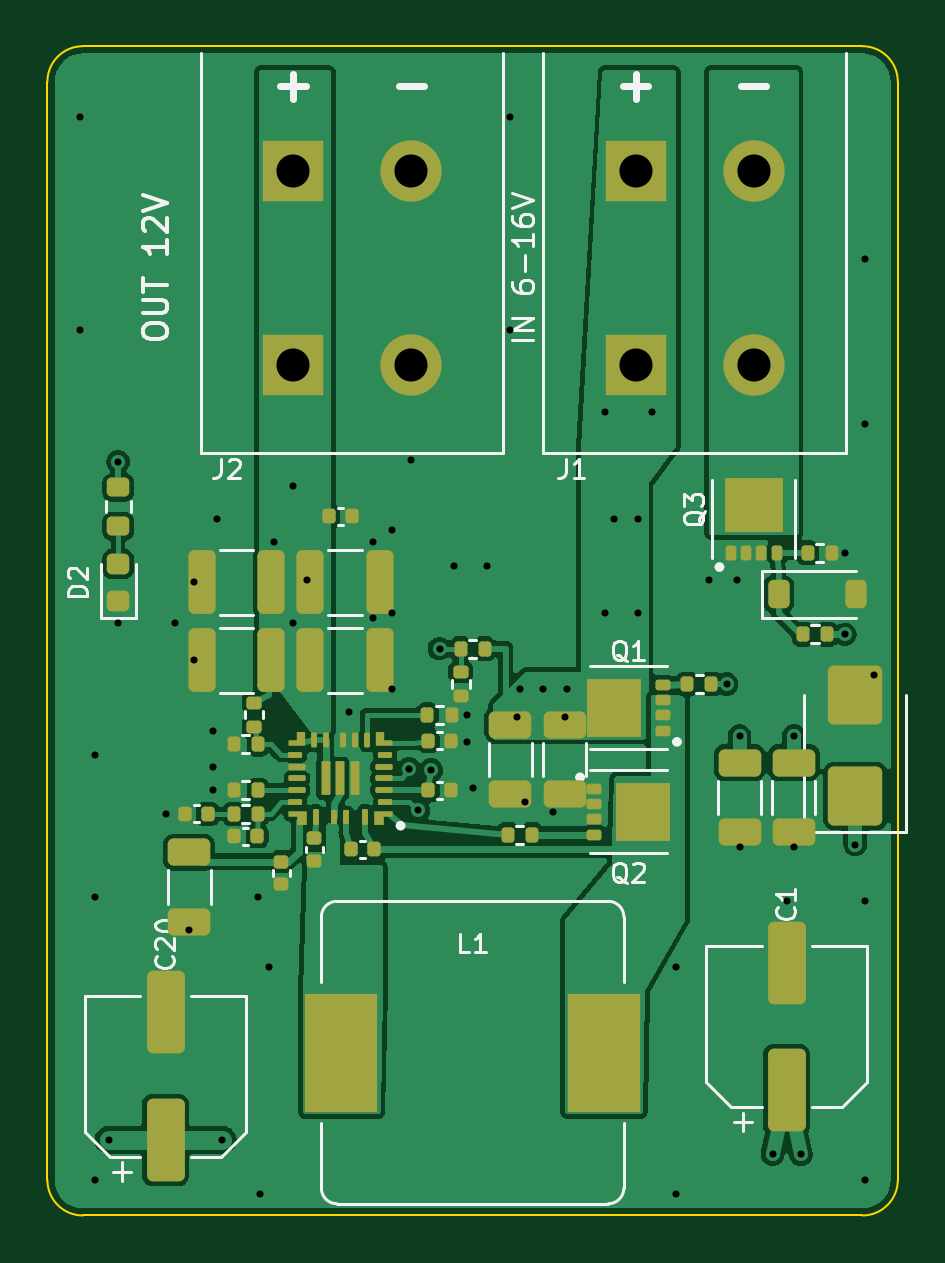
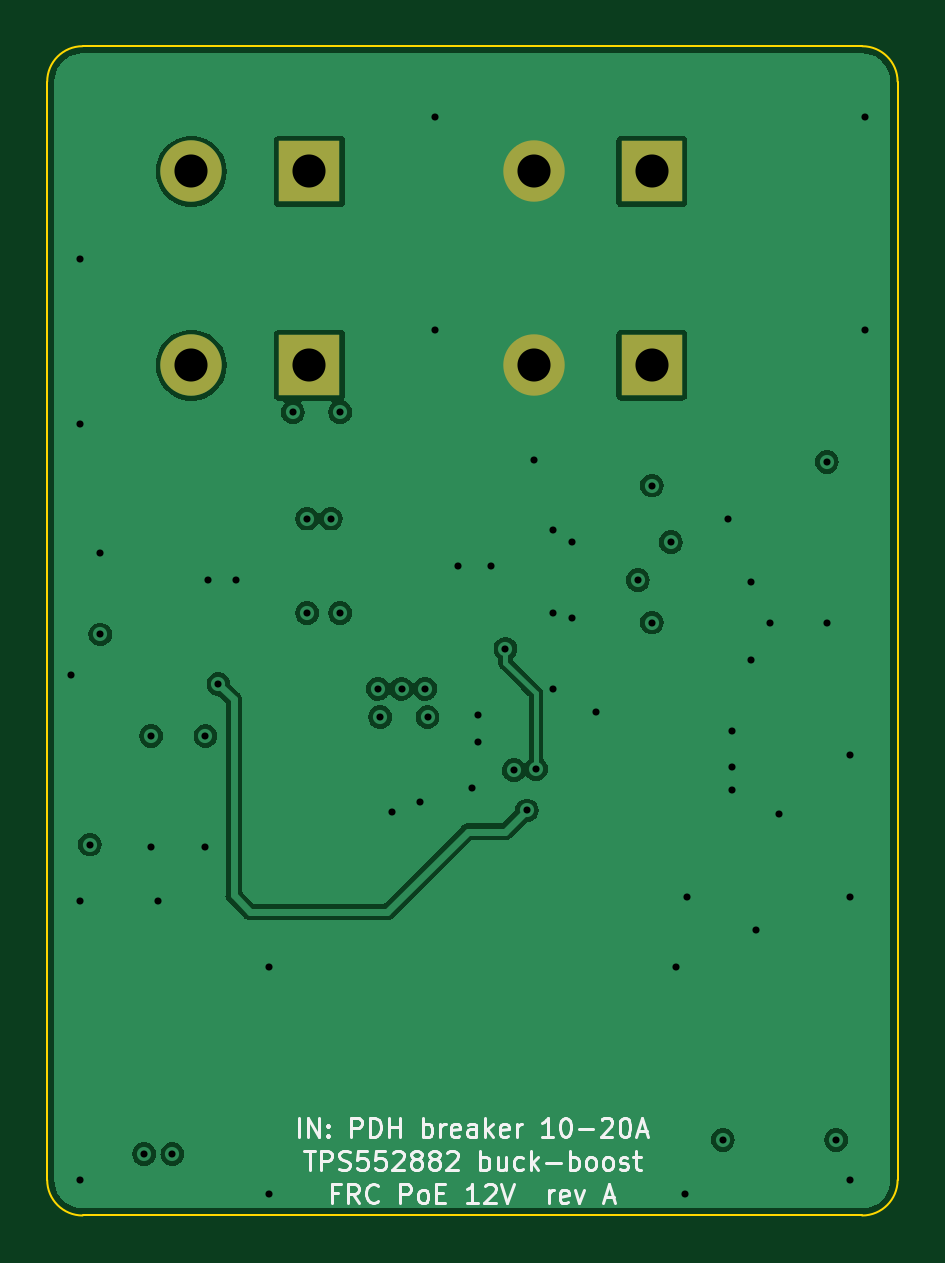
Circuit board: 10 layer files. Board 36.0 x 49.5 mm.
- bottom_copper: frc-poe-buckboost-B_Cu.gbl (49099 bytes)
- bottom_mask: frc-poe-buckboost-B_Mask.gbs (862 bytes)
- bottom_silk: frc-poe-buckboost-B_Silkscreen.gbo (26896 bytes)
- outline: frc-poe-buckboost-Edge_Cuts.gm1 (1078 bytes)
- top_copper: frc-poe-buckboost-F_Cu.gtl (95783 bytes)
- top_mask: frc-poe-buckboost-F_Mask.gts (9030 bytes)
- paste: frc-poe-buckboost-F_Paste.gtp (8926 bytes)
- top_silk: frc-poe-buckboost-F_Silkscreen.gto (32627 bytes)
- drill: frc-poe-buckboost-NPTH.drl (297 bytes)
- drill: frc-poe-buckboost-PTH.drl (1594 bytes)

=== bottom_copper: frc-poe-buckboost-B_Cu.gbl (49099 bytes, source omitted) ===
=== bottom_mask: frc-poe-buckboost-B_Mask.gbs ===
G04 #@! TF.GenerationSoftware,KiCad,Pcbnew,7.0.11+dfsg-1build4*
G04 #@! TF.CreationDate,2026-11-10T23:06:29+00:00*
G04 #@! TF.ProjectId,frc-poe-buckboost,6672632d-706f-4652-9d62-75636b626f6f,rev?*
G04 #@! TF.SameCoordinates,Original*
G04 #@! TF.FileFunction,Soldermask,Bot*
G04 #@! TF.FilePolarity,Negative*
%FSLAX46Y46*%
G04 Gerber Fmt 4.6, Leading zero omitted, Abs format (unit mm)*
G04 Created by KiCad (PCBNEW 7.0.11+dfsg-1build4) date 2026-11-10 23:06:29*
%MOMM*%
%LPD*%
G01*
G04 APERTURE LIST*
%ADD10R,2.600000X2.600000*%
%ADD11C,2.600000*%
G04 APERTURE END LIST*
D10*
G04 #@! TO.C,J2*
X110400000Y-105300000D03*
X110400000Y-113500000D03*
D11*
X115400000Y-105300000D03*
X115400000Y-113500000D03*
G04 #@! TD*
D10*
G04 #@! TO.C,J1*
X124900000Y-105300000D03*
X124900000Y-113500000D03*
D11*
X129900000Y-105300000D03*
X129900000Y-113500000D03*
G04 #@! TD*
M02*

=== bottom_silk: frc-poe-buckboost-B_Silkscreen.gbo (26896 bytes, source omitted) ===
=== outline: frc-poe-buckboost-Edge_Cuts.gm1 ===
G04 #@! TF.GenerationSoftware,KiCad,Pcbnew,7.0.11+dfsg-1build4*
G04 #@! TF.CreationDate,2026-11-10T23:06:29+00:00*
G04 #@! TF.ProjectId,frc-poe-buckboost,6672632d-706f-4652-9d62-75636b626f6f,rev?*
G04 #@! TF.SameCoordinates,Original*
G04 #@! TF.FileFunction,Profile,NP*
%FSLAX46Y46*%
G04 Gerber Fmt 4.6, Leading zero omitted, Abs format (unit mm)*
G04 Created by KiCad (PCBNEW 7.0.11+dfsg-1build4) date 2026-11-10 23:06:29*
%MOMM*%
%LPD*%
G01*
G04 APERTURE LIST*
G04 #@! TA.AperFunction,Profile*
%ADD10C,0.100000*%
G04 #@! TD*
G04 APERTURE END LIST*
D10*
X101500000Y-100000000D02*
X134500000Y-100000000D01*
X134500000Y-149500000D02*
G75*
G03*
X136000000Y-148000000I0J1500000D01*
G01*
X134500000Y-149500000D02*
X101500000Y-149500000D01*
X100000000Y-148000000D02*
X100000000Y-101500000D01*
X100000000Y-148000000D02*
G75*
G03*
X101500000Y-149500000I1500000J0D01*
G01*
X101500000Y-100000000D02*
G75*
G03*
X100000000Y-101500000I0J-1500000D01*
G01*
X136000000Y-101500000D02*
G75*
G03*
X134500000Y-100000000I-1500000J0D01*
G01*
X136000000Y-101500000D02*
X136000000Y-148000000D01*
M02*

=== top_copper: frc-poe-buckboost-F_Cu.gtl (95783 bytes, source omitted) ===
=== top_mask: frc-poe-buckboost-F_Mask.gts (9030 bytes, source omitted) ===
=== paste: frc-poe-buckboost-F_Paste.gtp (8926 bytes, source omitted) ===
=== top_silk: frc-poe-buckboost-F_Silkscreen.gto (32627 bytes, source omitted) ===
=== drill: frc-poe-buckboost-NPTH.drl ===
M48
; DRILL file {KiCad 7.0.11+dfsg-1build4} date Tue Nov 10 23:06:29 2026
; FORMAT={-:-/ absolute / metric / decimal}
; #@! TF.CreationDate,2026-11-10T23:06:29+00:00
; #@! TF.GenerationSoftware,Kicad,Pcbnew,7.0.11+dfsg-1build4
; #@! TF.FileFunction,NonPlated,1,4,NPTH
FMAT,2
METRIC
%
G90
G05
M30

=== drill: frc-poe-buckboost-PTH.drl ===
M48
; DRILL file {KiCad 7.0.11+dfsg-1build4} date Tue Nov 10 23:06:29 2026
; FORMAT={-:-/ absolute / metric / decimal}
; #@! TF.CreationDate,2026-11-10T23:06:29+00:00
; #@! TF.GenerationSoftware,Kicad,Pcbnew,7.0.11+dfsg-1build4
; #@! TF.FileFunction,Plated,1,4,PTH
FMAT,2
METRIC
; #@! TA.AperFunction,Plated,PTH,ViaDrill
T1C0.300
; #@! TA.AperFunction,Plated,PTH,ComponentDrill
T2C1.400
%
G90
G05
T1
X101.4Y-103.0
X101.4Y-112.0
X102.0Y-130.0
X102.0Y-136.0
X102.0Y-148.0
X102.6Y-146.3
X103.0Y-117.6
X103.0Y-124.4
X105.0Y-132.5
X105.4Y-124.4
X106.0Y-137.4
X106.2Y-122.7
X106.2Y-126.0
X107.0Y-129.0
X107.0Y-130.5
X107.0Y-131.5
X107.2Y-120.0
X107.4Y-146.3
X108.9Y-136.0
X109.0Y-148.6
X109.4Y-139.0
X109.6Y-121.0
X110.4Y-118.6
X110.4Y-124.4
X111.0Y-122.6
X112.75Y-128.2
X113.8Y-121.0
X113.8Y-124.2
X114.6Y-120.5
X114.6Y-124.0
X114.6Y-127.2
X115.3Y-130.6
X115.4Y-117.5
X115.7Y-132.35
X116.25Y-130.65
X116.6Y-125.5
X117.2Y-122.0
X117.75Y-128.3
X117.75Y-129.45
X118.0Y-131.4
X118.6Y-122.0
X119.6Y-103.0
X119.6Y-112.0
X119.9Y-128.4
X120.0Y-127.2
X120.2Y-132.0
X121.0Y-127.2
X121.4Y-132.4
X121.9Y-128.4
X122.0Y-127.2
X123.6Y-115.5
X123.6Y-124.0
X124.0Y-120.0
X125.0Y-120.0
X125.0Y-124.0
X125.6Y-115.5
X126.6Y-139.0
X126.6Y-148.6
X128.0Y-122.6
X128.75Y-127.0
X129.2Y-122.6
X129.3Y-129.2
X129.3Y-133.9
X130.7Y-146.9
X131.3Y-136.2
X131.6Y-129.2
X131.6Y-133.9
X131.9Y-146.9
X133.75Y-121.44
X133.75Y-124.9
X134.2Y-133.8
X134.6Y-109.0
X134.6Y-116.0
X134.6Y-136.2
X134.6Y-148.0
X135.0Y-126.6
T2
X110.4Y-105.3
X110.4Y-113.5
X115.4Y-105.3
X115.4Y-113.5
X124.9Y-105.3
X124.9Y-113.5
X129.9Y-105.3
X129.9Y-113.5
M30
